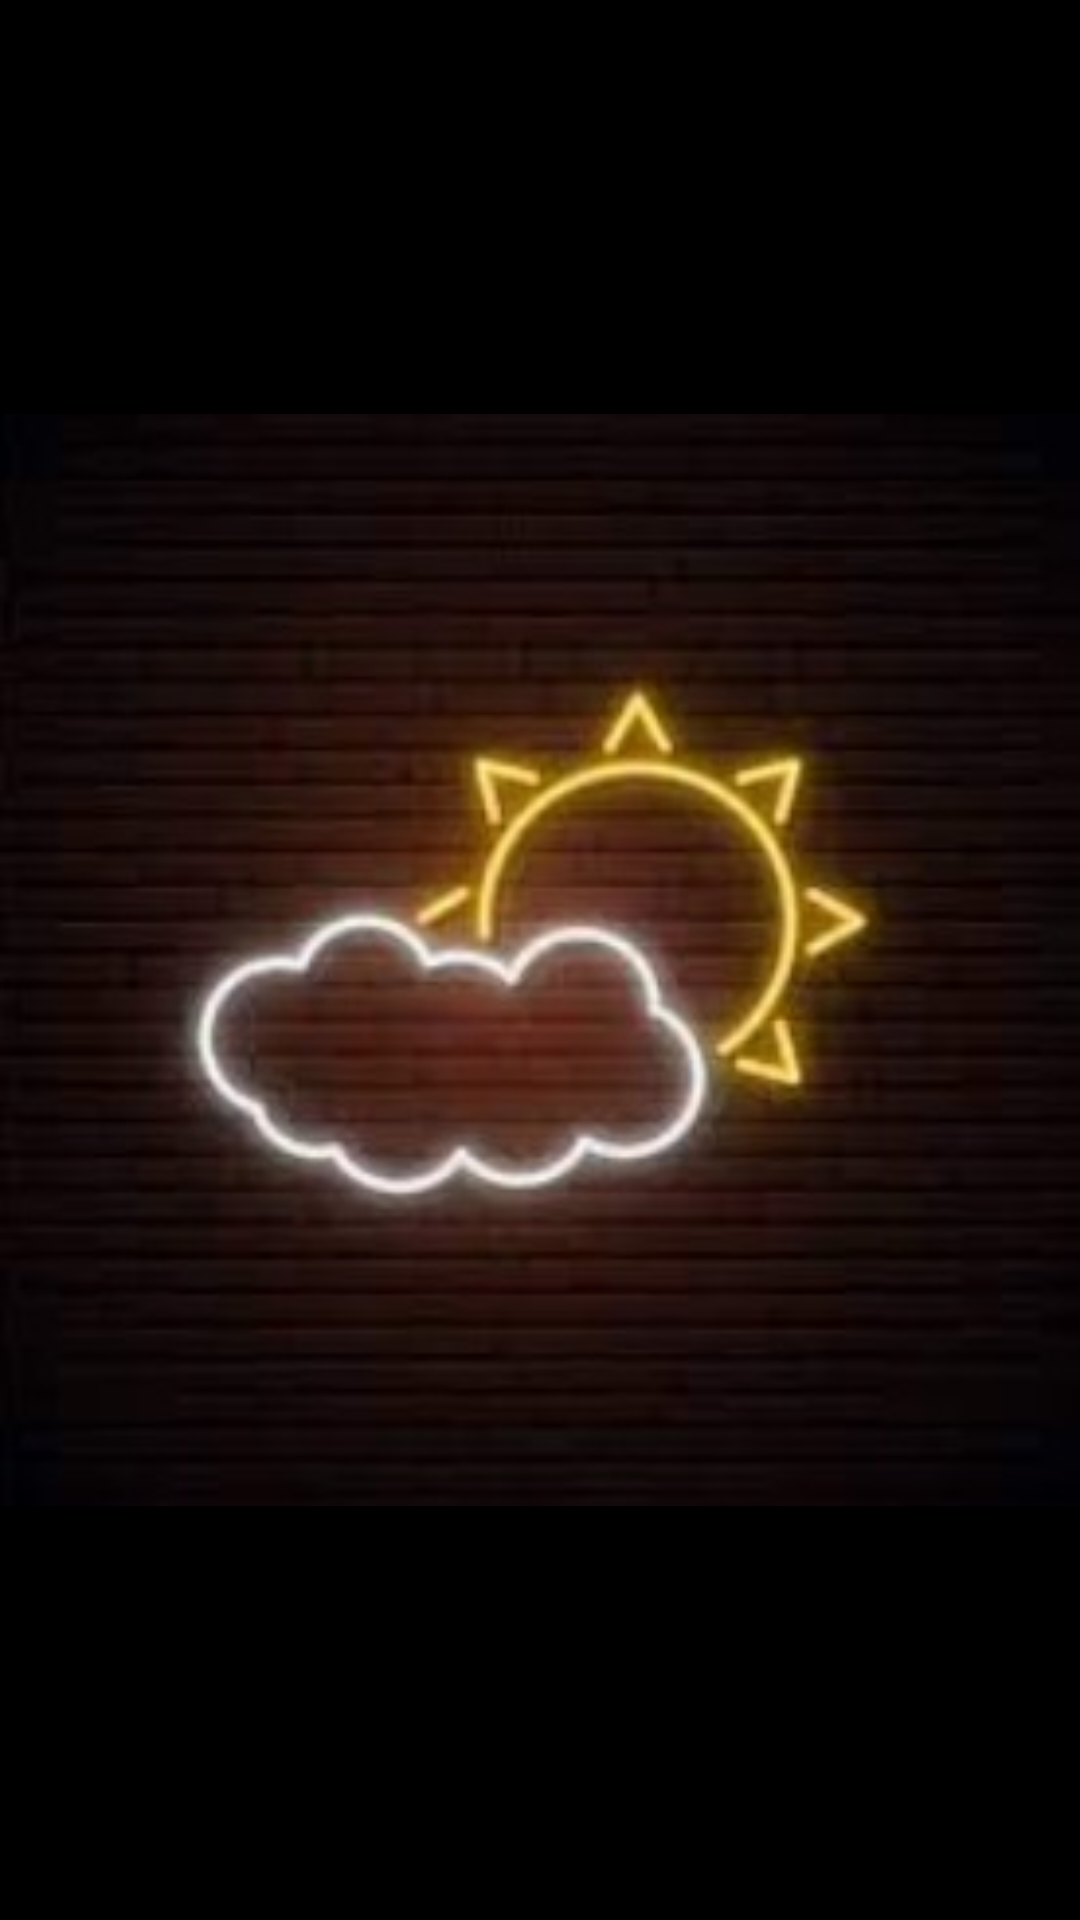

Produce the Android XML layout that renders to this screen, including the resource entries it uses.
<!-- AndroidManifest.xml: application theme Theme.LightningWeather -->
<!-- res/layout/splash_fragment.xml -->
<?xml version="1.0" encoding="utf-8"?>
<androidx.constraintlayout.widget.ConstraintLayout xmlns:android="http://schemas.android.com/apk/res/android"
    xmlns:app="http://schemas.android.com/apk/res-auto"
    xmlns:tools="http://schemas.android.com/tools"
    android:layout_width="match_parent"
    android:layout_height="match_parent"
    android:background="#000000">

    <ImageView
        android:id="@+id/imageSplash"
        android:layout_width="match_parent"
        android:layout_height="match_parent"
        app:layout_constraintBottom_toBottomOf="parent"
        app:layout_constraintEnd_toEndOf="parent"
        app:layout_constraintStart_toStartOf="parent"
        app:layout_constraintTop_toTopOf="parent"
        app:srcCompat="@drawable/capa_app" />
</androidx.constraintlayout.widget.ConstraintLayout>
<!-- resources referenced by this layout -->
<resources>
  <!-- drawable capa_app: jpeg bitmap (drawable-v24, 15337 bytes) -->
  <style name="Theme.LightningWeather" parent="Theme.AppCompat.Light.NoActionBar">
          <item name="colorPrimary">#FF9800</item>
          <item name="colorPrimaryDark">#000000</item>
          <item name="colorAccent">#FFEB3B</item>
      </style>
</resources>
